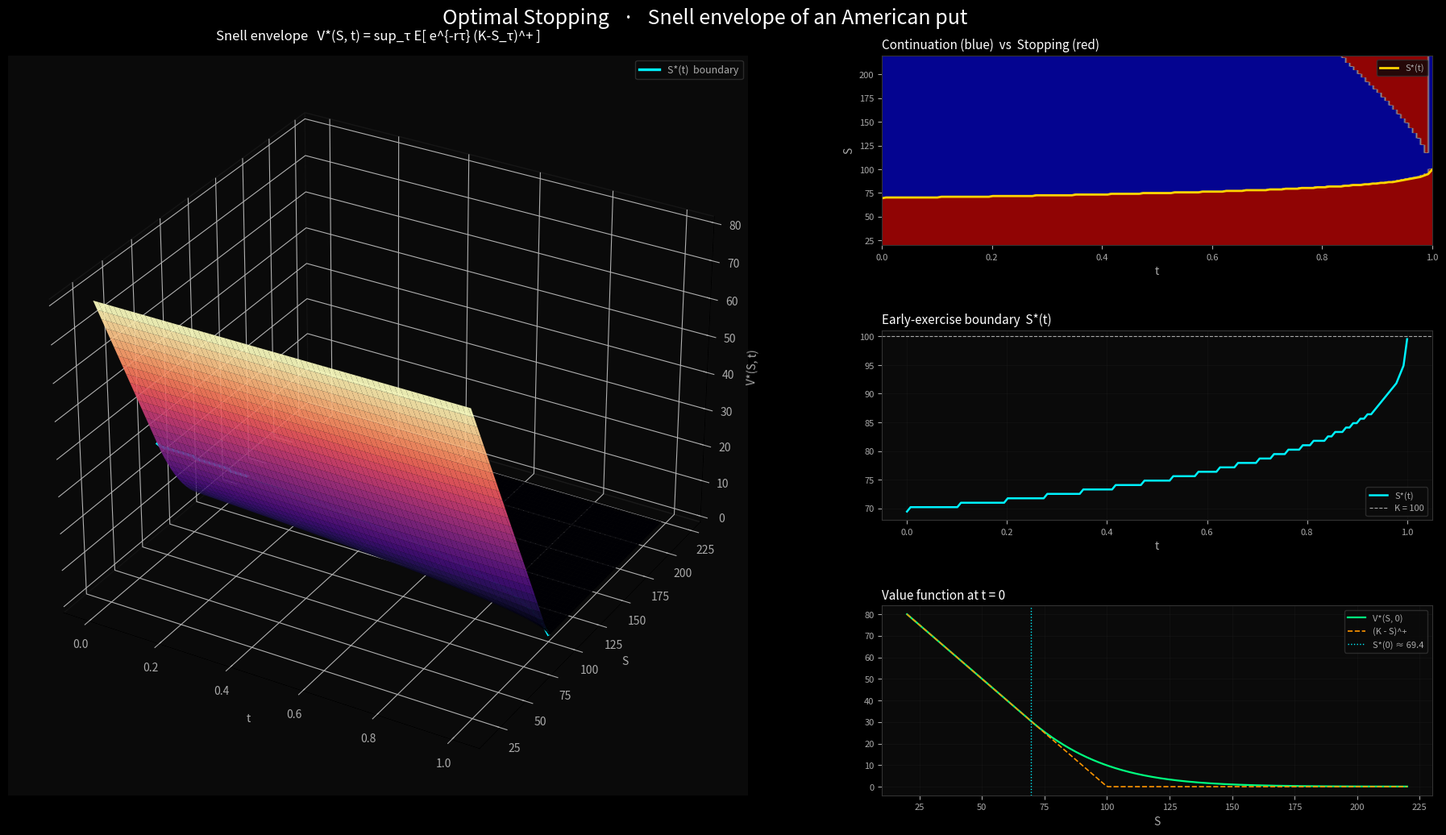

This figure's Python source:
"""
Optimal_Stopping_Pipeline.py
============================
Reel pipeline — Snell envelope & the early-exercise boundary for an American put.

Hook: "Most traders see when to exit. We see the boundary that decides for them."

This is the *parent theory* of the Longstaff-Schwartz reel: instead of regressing
continuation values on basis functions, we solve the dynamic programming
recursion exactly on a fine (S, t) grid, giving us the Snell envelope V*(S, t)
and the continuation-vs-exercise region as a 3D surface.

Pipeline:
  1. Build a (S, t) grid under risk-neutral GBM.
  2. Backward induction:
        V(S, T) = payoff(S)
        V(S, t) = max( payoff(S), e^{-r dt} E[V(S', t+dt) | S] )
     E[.] computed exactly via log-normal transition density on the grid
     (vectorized matrix-vector multiply).
  3. Extract early-exercise boundary  S*(t)  =  sup{ S : V(S,t) = payoff(S) }.
  4. Render:
       Left   : 3D Snell envelope V*(S, t)  with stopping region shaded
       Right  : early-exercise boundary  S*(t)  +  payoff cross-section
                +  continuation-region heatmap

Dependencies: numpy, matplotlib
"""

import os, sys, time, warnings
import numpy as np

try:
    sys.stdout.reconfigure(encoding="utf-8", errors="replace")
except Exception:
    pass

import matplotlib
matplotlib.use("Agg")
import matplotlib.pyplot as plt
import matplotlib.gridspec as gridspec
from mpl_toolkits.mplot3d import Axes3D  # noqa: F401

warnings.filterwarnings("ignore")

# ═══════════════════════════════════════════════════════════════════
# CONFIG
# ═══════════════════════════════════════════════════════════════════
CONFIG = {
    "RESOLUTION":   (1920, 1080),
    "OUTPUT_IMAGE": "Optimal_Stopping_Output.png",
    "OUTPUT_VIDEO": "Optimal_Stopping_Output.mp4",
    "FRAME_DIR":    "temp_stopping_frames",
    "LOG_FILE":     "stopping_pipeline.log",
    "FPS":          30,
    "N_JOBS":       6,
}

OPT = {
    "S0":     100.0,
    "K":      100.0,
    "r":      0.05,
    "sigma":  0.30,
    "T":      1.0,
    "n_t":    140,         # time grid
    "n_S":    260,         # spot grid
    "S_min":  20.0,
    "S_max":  220.0,
    "seed":   3,
}

THEME = {
    "BG":         "#000000",
    "PANEL_BG":   "#0a0a0a",
    "GRID":       "#222222",
    "SPINE":      "#333333",
    "TEXT":       "#ffffff",
    "TEXT_DIM":   "#aaaaaa",
    "ORANGE":     "#ff9500",
    "YELLOW":     "#ffd400",
    "CYAN":       "#00f2ff",
    "GREEN":      "#00ff7f",
    "RED":        "#ff3050",
    "PINK":       "#ff2a9e",
    "BLUE":       "#00bfff",
    "PALE":       "#88aaff",
    "FONT":       "Arial",
}


def log(msg):
    ts = time.strftime("%H:%M:%S")
    line = f"[{ts}] {msg}"
    print(line)
    try:
        with open(CONFIG["LOG_FILE"], "a", encoding="utf-8") as f:
            f.write(line + "\n")
    except Exception:
        pass


# ═══════════════════════════════════════════════════════════════════
# MODULE 1 — TRANSITION KERNEL
# ═══════════════════════════════════════════════════════════════════

def build_transition_matrix(S_grid, dt):
    """
    Discrete log-normal transition probabilities  P[i, j] = P(S_{t+dt}=S_j | S_t=S_i).
    Computed on the *log* grid; rows renormalized to sum to 1 to handle truncation.
    """
    p = OPT
    logS = np.log(S_grid)
    mu = (p["r"] - 0.5 * p["sigma"]**2) * dt
    s  = p["sigma"] * np.sqrt(dt)

    # mean and std for each starting node
    mean = logS[:, None] + mu                       # (n_S, 1)
    diff = (logS[None, :] - mean) / s               # (n_S, n_S)
    pdf  = np.exp(-0.5 * diff**2) / (s * np.sqrt(2*np.pi))
    # convert density to probability mass via log-grid spacing
    dlogS = np.gradient(logS)
    P = pdf * dlogS[None, :]
    # renormalize rows
    P /= P.sum(axis=1, keepdims=True)
    return P


# ═══════════════════════════════════════════════════════════════════
# MODULE 2 — BACKWARD INDUCTION (Snell envelope)
# ═══════════════════════════════════════════════════════════════════

def solve_snell_envelope():
    p = OPT
    S = np.linspace(p["S_min"], p["S_max"], p["n_S"])
    t = np.linspace(0.0, p["T"], p["n_t"])
    dt = t[1] - t[0]

    payoff = np.maximum(p["K"] - S, 0.0)            # American put
    P = build_transition_matrix(S, dt)
    disc = np.exp(-p["r"] * dt)

    V = np.zeros((p["n_t"], p["n_S"]))
    V[-1] = payoff
    stop = np.zeros((p["n_t"], p["n_S"]), dtype=bool)
    stop[-1] = payoff > 0

    for k in range(p["n_t"] - 2, -1, -1):
        cont = disc * (P @ V[k+1])
        V[k] = np.maximum(payoff, cont)
        stop[k] = payoff >= cont - 1e-10

    # early-exercise boundary  S*(t) = max{S : in stop region AND payoff>0}
    boundary = np.full(p["n_t"], np.nan)
    for k in range(p["n_t"]):
        idx = np.where(stop[k] & (payoff > 0))[0]
        if len(idx) > 0:
            boundary[k] = S[idx.max()]

    return S, t, V, stop, boundary, payoff


# ═══════════════════════════════════════════════════════════════════
# MODULE 3 — STATIC RENDER
# ═══════════════════════════════════════════════════════════════════

def render_static(S, t, V, stop, boundary, payoff, out_path):
    res = CONFIG["RESOLUTION"]
    fig = plt.figure(figsize=(res[0]/100, res[1]/100), dpi=100,
                     facecolor=THEME["BG"])
    gs = gridspec.GridSpec(3, 2, width_ratios=[1.4, 1.0],
                           hspace=0.45, wspace=0.18,
                           left=0.04, right=0.97, top=0.92, bottom=0.07)

    # ─── LEFT: 3D Snell envelope V*(S, t) ──
    ax3d = fig.add_subplot(gs[:, 0], projection="3d", facecolor=THEME["PANEL_BG"])
    Tg, Sg = np.meshgrid(t, S, indexing="ij")
    surf = ax3d.plot_surface(Tg, Sg, V, cmap="magma", alpha=0.92,
                             linewidth=0, antialiased=True,
                             rcount=80, ccount=80)
    # boundary curve riding on the surface
    Vb = np.array([np.interp(b, S, V[k]) if not np.isnan(b) else np.nan
                   for k, b in enumerate(boundary)])
    ax3d.plot(t, boundary, Vb, color=THEME["CYAN"], lw=2.4, label="S*(t)  boundary")
    ax3d.set_xlabel("t", color=THEME["TEXT_DIM"])
    ax3d.set_ylabel("S", color=THEME["TEXT_DIM"])
    ax3d.set_zlabel("V*(S, t)", color=THEME["TEXT_DIM"])
    ax3d.set_title("Snell envelope   V*(S, t) = sup_τ E[ e^{-rτ} (K-S_τ)^+ ]",
                   color=THEME["TEXT"], fontsize=12, pad=14)
    ax3d.tick_params(colors=THEME["TEXT_DIM"])
    for pane in (ax3d.xaxis.pane, ax3d.yaxis.pane, ax3d.zaxis.pane):
        pane.set_facecolor(THEME["PANEL_BG"])
        pane.set_edgecolor(THEME["GRID"])
    ax3d.legend(facecolor=THEME["PANEL_BG"], edgecolor=THEME["SPINE"],
                labelcolor=THEME["TEXT_DIM"], fontsize=9)

    # ─── RIGHT row 0: stopping/continuation heatmap ──
    ax_h = fig.add_subplot(gs[0, 1], facecolor=THEME["PANEL_BG"])
    ax_h.imshow(stop.T, aspect="auto", origin="lower", cmap="bwr",
                extent=[t[0], t[-1], S[0], S[-1]], alpha=0.55)
    ax_h.plot(t, boundary, color=THEME["YELLOW"], lw=2.0, label="S*(t)")
    ax_h.set_title("Continuation (blue)  vs  Stopping (red)",
                   color=THEME["TEXT"], fontsize=11, loc="left")
    ax_h.set_xlabel("t", color=THEME["TEXT_DIM"])
    ax_h.set_ylabel("S", color=THEME["TEXT_DIM"])
    ax_h.tick_params(colors=THEME["TEXT_DIM"], labelsize=8)
    for s in ax_h.spines.values(): s.set_color(THEME["SPINE"])
    ax_h.legend(facecolor=THEME["PANEL_BG"], edgecolor=THEME["SPINE"],
                labelcolor=THEME["TEXT_DIM"], fontsize=8)

    # ─── RIGHT row 1: boundary S*(t) ──
    ax_b = fig.add_subplot(gs[1, 1], facecolor=THEME["PANEL_BG"])
    ax_b.plot(t, boundary, color=THEME["CYAN"], lw=1.8, label="S*(t)")
    ax_b.axhline(OPT["K"], color=THEME["TEXT_DIM"], lw=0.8, ls="--",
                 label=f"K = {OPT['K']:.0f}")
    ax_b.set_title("Early-exercise boundary  S*(t)", color=THEME["TEXT"],
                   fontsize=11, loc="left")
    ax_b.set_xlabel("t", color=THEME["TEXT_DIM"])
    ax_b.tick_params(colors=THEME["TEXT_DIM"], labelsize=8)
    ax_b.grid(True, color=THEME["GRID"], lw=0.4, alpha=0.5)
    for s in ax_b.spines.values(): s.set_color(THEME["SPINE"])
    ax_b.legend(facecolor=THEME["PANEL_BG"], edgecolor=THEME["SPINE"],
                labelcolor=THEME["TEXT_DIM"], fontsize=8)

    # ─── RIGHT row 2: V(S, t=0) vs payoff ──
    ax_v = fig.add_subplot(gs[2, 1], facecolor=THEME["PANEL_BG"])
    ax_v.plot(S, V[0], color=THEME["GREEN"], lw=1.6, label="V*(S, 0)")
    ax_v.plot(S, payoff, color=THEME["ORANGE"], lw=1.2, ls="--",
              label="(K - S)^+")
    ax_v.axvline(boundary[0], color=THEME["CYAN"], lw=1.0, ls=":",
                 label=f"S*(0) ≈ {boundary[0]:.1f}")
    ax_v.set_title("Value function at t = 0", color=THEME["TEXT"],
                   fontsize=11, loc="left")
    ax_v.set_xlabel("S", color=THEME["TEXT_DIM"])
    ax_v.tick_params(colors=THEME["TEXT_DIM"], labelsize=8)
    ax_v.grid(True, color=THEME["GRID"], lw=0.4, alpha=0.5)
    for s in ax_v.spines.values(): s.set_color(THEME["SPINE"])
    ax_v.legend(facecolor=THEME["PANEL_BG"], edgecolor=THEME["SPINE"],
                labelcolor=THEME["TEXT_DIM"], fontsize=8)

    fig.suptitle("Optimal Stopping   ·   Snell envelope of an American put",
                 color=THEME["TEXT"], fontsize=18, y=0.975)
    fig.savefig(out_path, dpi=100, facecolor=THEME["BG"])
    plt.close(fig)


# ═══════════════════════════════════════════════════════════════════
# MAIN
# ═══════════════════════════════════════════════════════════════════

def main():
    log("Optimal Stopping pipeline — start")
    S, t, V, stop, boundary, payoff = solve_snell_envelope()
    log(f"Grid: n_S={len(S)}  n_t={len(t)}   "
        f"S*(0)≈{boundary[0]:.2f}   V*(S0,0)={np.interp(OPT['S0'], S, V[0]):.4f}")
    render_static(S, t, V, stop, boundary, payoff, CONFIG["OUTPUT_IMAGE"])
    log(f"Wrote static frame  →  {CONFIG['OUTPUT_IMAGE']}")
    log("Done.  (Video render: TODO — sweep camera azimuth + reveal boundary "
        "backward from t=T, save to FRAME_DIR, stitch via ffmpeg.)")


if __name__ == "__main__":
    main()
